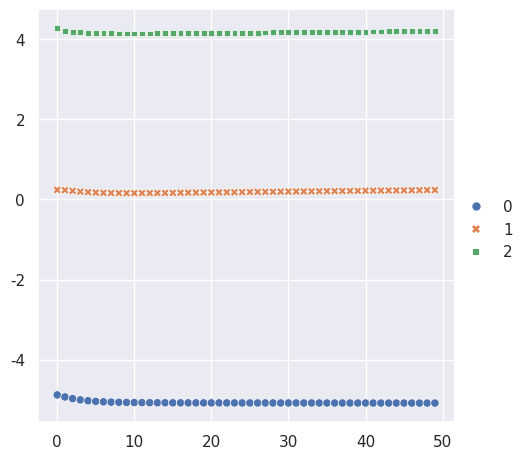

The script that saved this image:
""" Prototype """

#import warnings
#import random

import numpy as np
#import dace as dc

# Phase out
#from scipy.stats import multivariate_normal
from scipy.stats import norm




class GaussianMixtureModel():
    """ Gaussian Mxiture Model class """
    def __init__(self, data, number_components):
        self.data = data
        self.number_components = number_components
        self.mean_, self.variance_, self.pi_ = self.random_init()

        self.mean_history = []
        self.variance_history = []

    def random_init(self):
        """ Should have different inits """
        pi_ = np.ones((self.number_components))/self.number_components
        mean_ = np.linspace(-4,4,self.number_components)
        #np.random.choice(self.data, self.number_components)
        variance_ = np.ones((self.number_components))
        #self.number_components #np.random.random_sample(size=self.number_components)
        return mean_, variance_, pi_

    def expectation(self):
        """ Calculate the expectation """
        weights = np.zeros((self.number_components,len(self.data)))
        for j in range(self.number_components):
            weights[j,:] = norm(loc=self.mean_[j],scale=np.sqrt(self.variance_[j])).pdf(self.data)
        return weights

    def maximization(self, weights : np.array):
        """ Calculate maximization
        Args:
            weights (np.array)
        """
        r = []

        # Rewrite with nice parallel map
        for j in range(self.number_components):
            r.append((weights[j] * self.pi_[j]) / (np.sum([weights[i] * self.pi_[i] for i in range(self.number_components)],axis=0)))
            self.mean_[j] = np.sum(r[j] * self.data)/(np.sum(r[j]))
            # note stupid handling of small variance
            self.variance_[j] = np.max([np.sum(r[j] * np.square(self.data - self.mean_[j])) / np.sum(r[j]),1e-20])
            self.pi_[j] = np.mean(r[j])

    def train(self, number_steps=50) -> None:
        """ Train the model
        Arg:
            number_steps (int)
        """

        for _ in range(number_steps):
            weights = self.expectation()
            self.maximization(weights)
            self.mean_history.append(self.mean_.copy())
            self.variance_history.append(self.variance_.copy())

            # some intelligent test for
            # convergence

            # some inteligent handling of very small
            # variance

    def evaluate(self, component, n_samples : int):
        """ draw from distribution """
        return np.random.normal(loc = self.mean_[component],
                             scale = np.sqrt(self.variance_[component]),
                             size = n_samples)
    def evaluate_equal(self, n_samples_tot : int):
        """ draw eq amount of samples from all distirbutions 
        make this nicer lol """
        
        predicted_data = np.ndarray((0,))
        component_size = np.ndarray(shape=(self.number_components,),dtype=np.int32)
        component_size[:] = int(np.floor_divide(n_samples_tot,self.number_components))
        component_size[0] += int(n_samples_tot%self.number_components)
        for component in range(self.number_components):
            predicted_data = np.append(predicted_data,self.evaluate(component,int(component_size[component])))
        return predicted_data[:]

    def inspect(self):
        """ Viz or something """
        for i in range(self.number_components):
            print("mean: ", self.mean_[i], " variance: ", self.variance_[i])

    def get_history(self):
        """ returns the history of the training """
        return self.mean_history, self.variance_history



if __name__ == "__main__":
    n_samples = 100
    mu1, sigma1 = -5, 1.2
    mu2, sigma2 = 5, 1.8
    mu3, sigma3 = 0, 1.6
    mu4, sigma4 = 3, 2


    x1 = np.random.normal(loc = mu1, scale = np.sqrt(sigma1), size = n_samples)
    x2 = np.random.normal(loc = mu2, scale = np.sqrt(sigma2), size = n_samples)
    x3 = np.random.normal(loc = mu3, scale = np.sqrt(sigma3), size = n_samples)
    x4 = np.random.normal(loc = mu4, scale = np.sqrt(sigma4), size = n_samples)

    X = np.concatenate((x1,x2,x3,x4))
    print('----')
    print('Test on distribution built on')
    print("mu1 ",mu1," sigma1 ", sigma1)
    print("mu2 ",mu2," sigma2 ", sigma2)
    print("mu3 ",mu3," sigma3 ", sigma3)
    print("mu4 ",mu4," sigma4 ", sigma4)
    print('----')
    model = GaussianMixtureModel(X,3)
    model.train()
    model.inspect()
    mean, variance = model.get_history()
    import seaborn as sns
    import pandas as pd
    sns.set_theme()

    sns.relplot(pd.DataFrame(mean))
    import matplotlib.pyplot as plt
    plt.show()
